9-way image classification set "content" from GitHub (tjnut3/CoffeeModel); label vocabulary: AAA grade coffee bean, black coffee bean, borer damaged coffee bean, elephant ear coffee bean, fade, half coffee bean, incomplete coffee bean, peaberry coffee bean, triangle coffee bean.

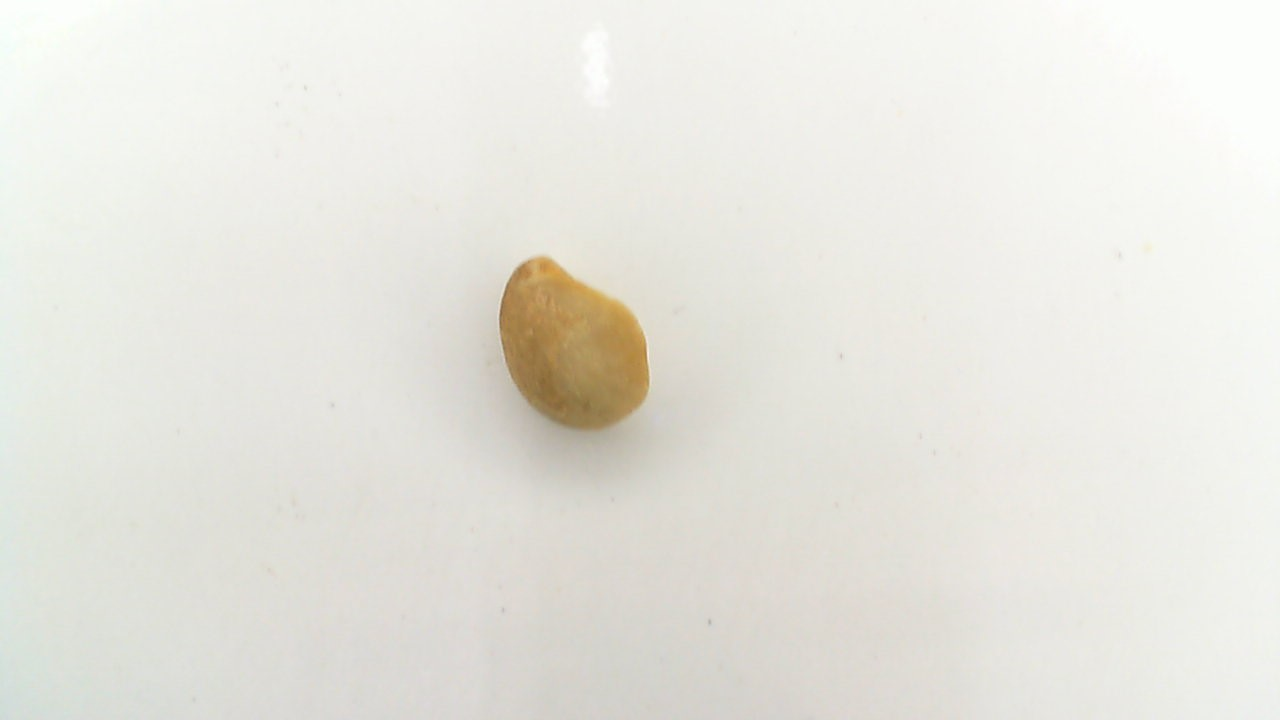
Label: elephant ear coffee bean

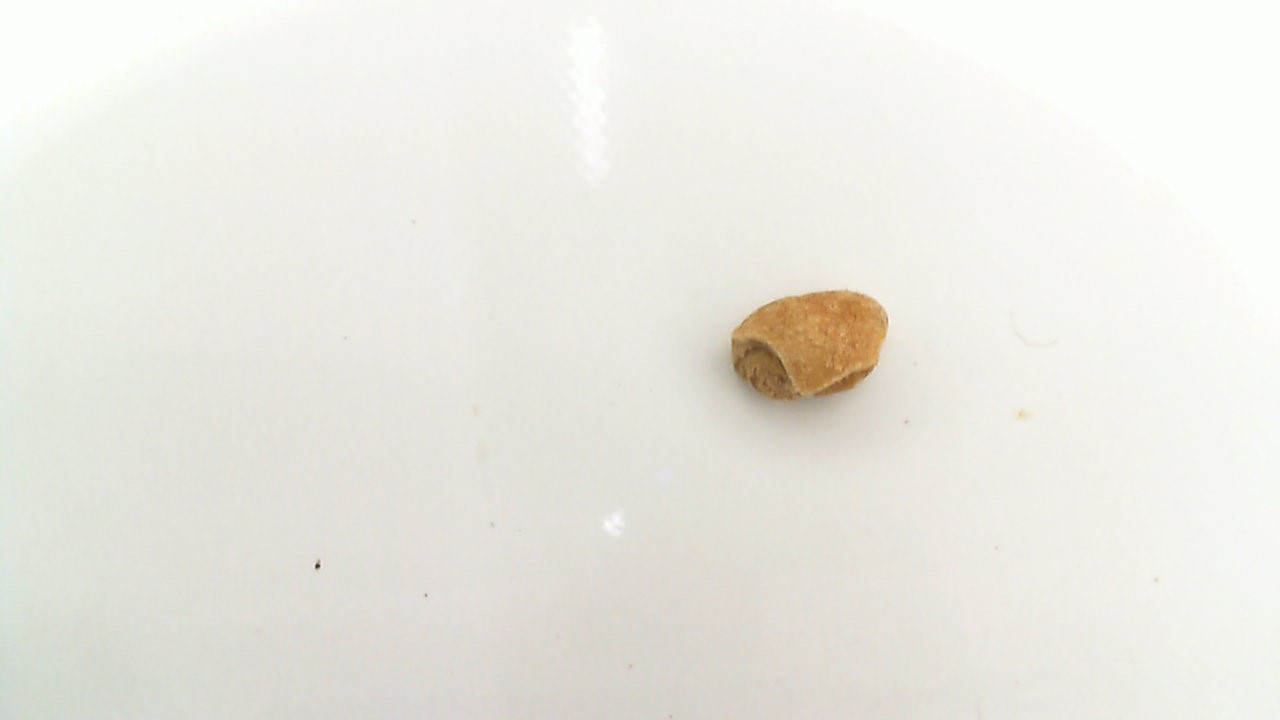
Label: half coffee bean

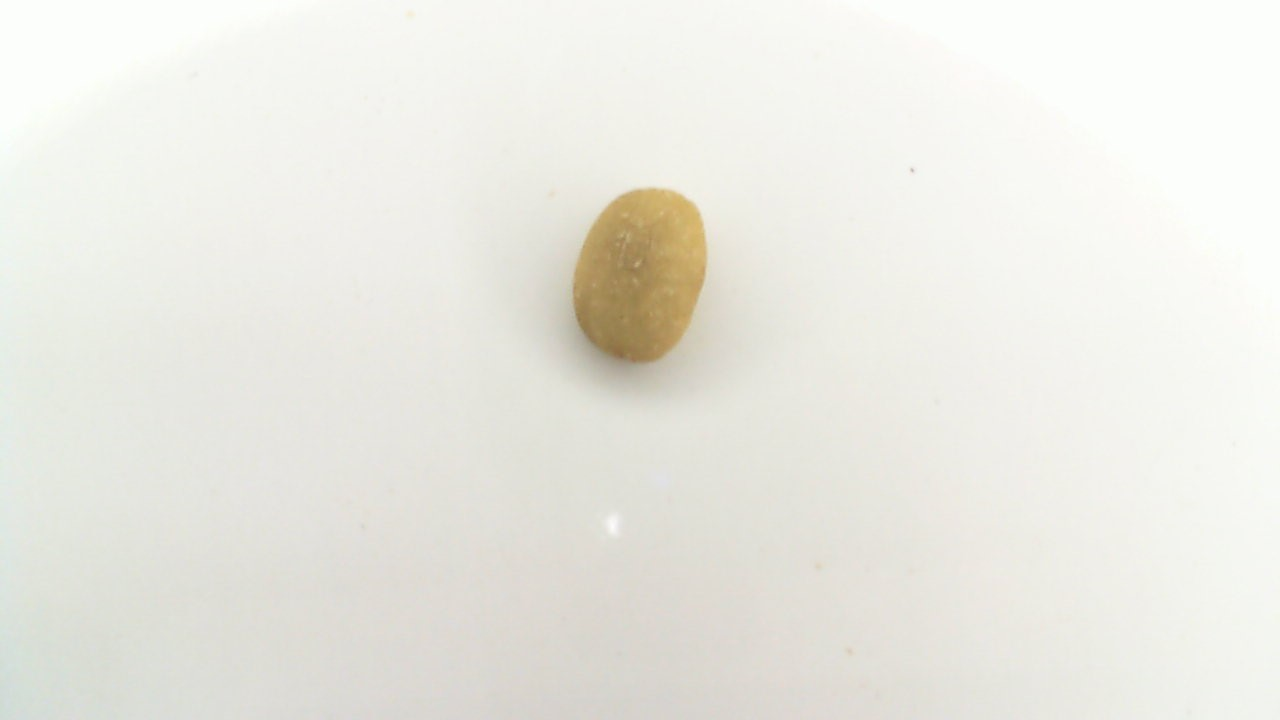
Label: triangle coffee bean

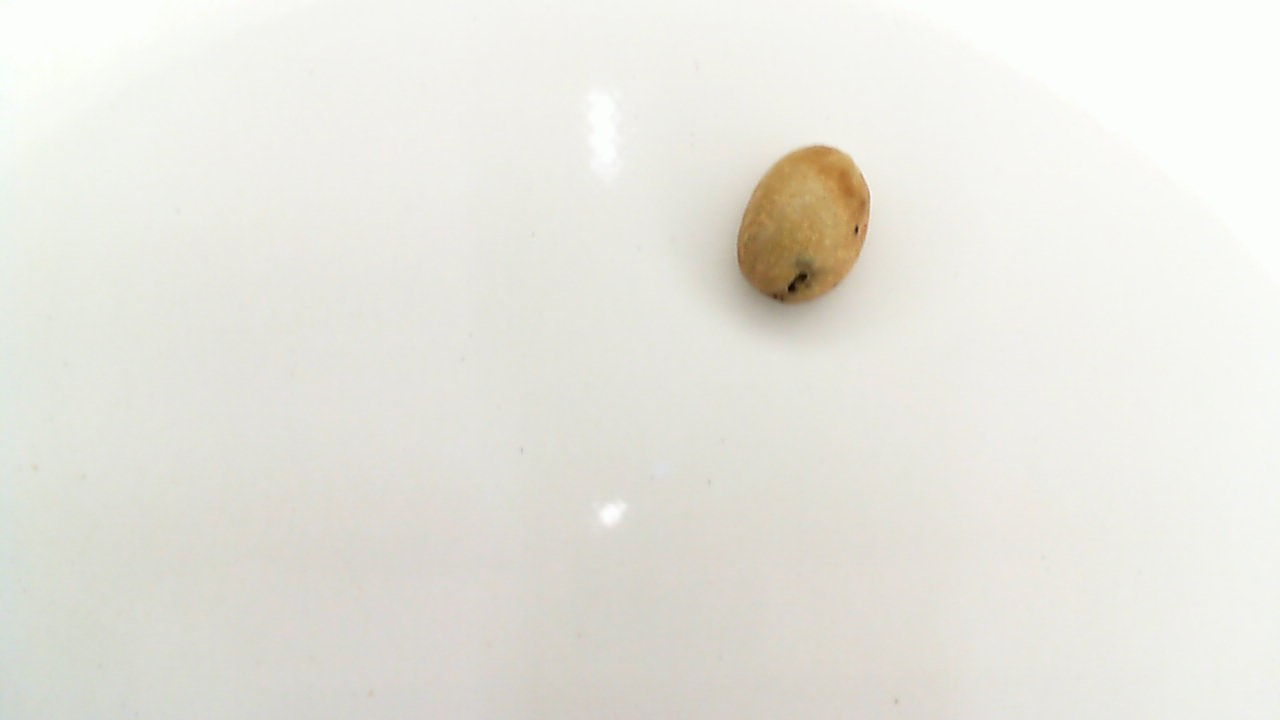
Label: borer damaged coffee bean

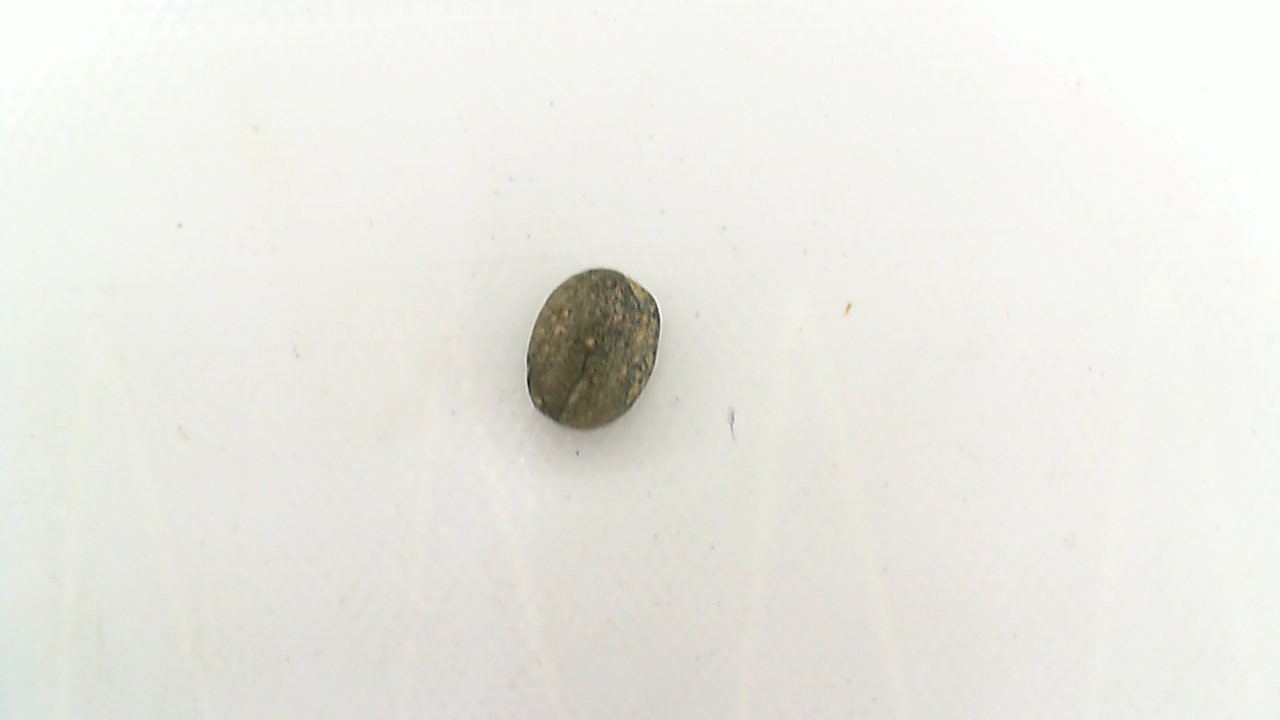
Label: black coffee bean

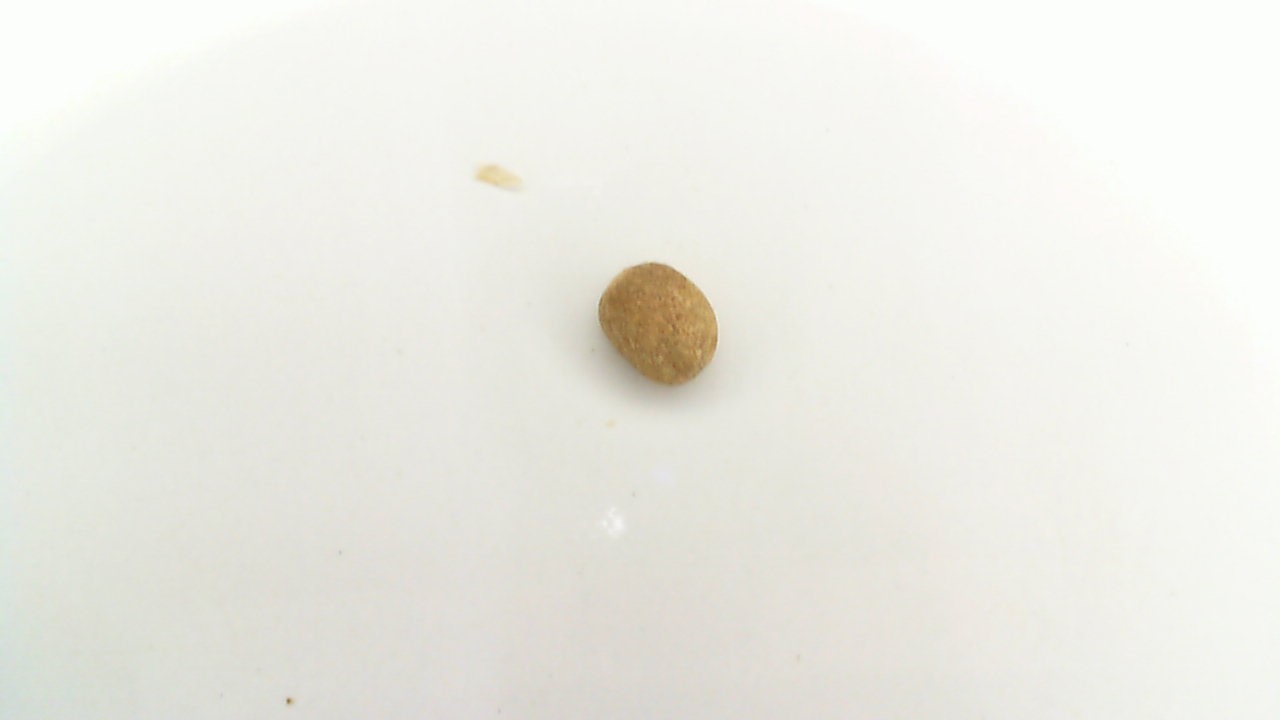
Label: incomplete coffee bean
